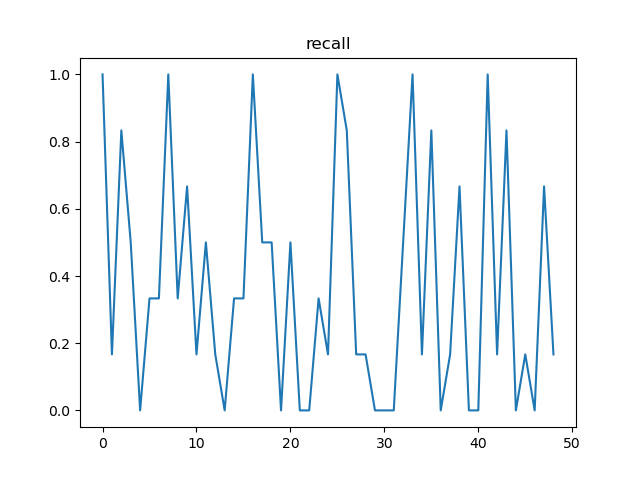

Data behind this chart, as committed beside it:
, t, recall, n
0, 12, 1.0, 100
1, 24, 0.1667, 43
2, 36, 0.8333, 57
3, 48, 0.5, 27
4, 60, 0.0, 21
5, 72, 0.3333, 30
6, 84, 0.3333, 15
7, 96, 1.0, 100
8, 108, 0.3333, 50
9, 120, 0.6667, 50
10, 132, 0.1667, 25
11, 144, 0.5, 25
12, 156, 0.1667, 12
13, 168, 0.0, 13
14, 180, 0.3333, 13
15, 192, 0.3333, 25
16, 204, 1.0, 100
17, 216, 0.5, 50
18, 228, 0.5, 50
19, 240, 0.0, 25
20, 252, 0.5, 25
21, 264, 0.0, 13
22, 276, 0.0, 12
23, 288, 0.3333, 25
24, 300, 0.1667, 13
25, 312, 1.0, 100
26, 324, 0.8333, 50
27, 336, 0.1667, 50
28, 348, 0.1667, 25
29, 360, 0.0, 25
30, 372, 0.0, 12
31, 384, 0.0, 13
32, 396, 0.5, 25
33, 408, 1.0, 100
34, 420, 0.1667, 50
35, 432, 0.8333, 50
36, 444, 0.0, 25
37, 456, 0.1667, 25
38, 468, 0.6667, 25
39, 480, 0.0, 13
40, 492, 0.0, 13
41, 504, 1.0, 100
42, 516, 0.1667, 50
43, 528, 0.8333, 50
44, 540, 0.0, 25
45, 552, 0.1667, 25
46, 564, 0.0, 13
47, 576, 0.6667, 25
48, 588, 0.1667, 12
